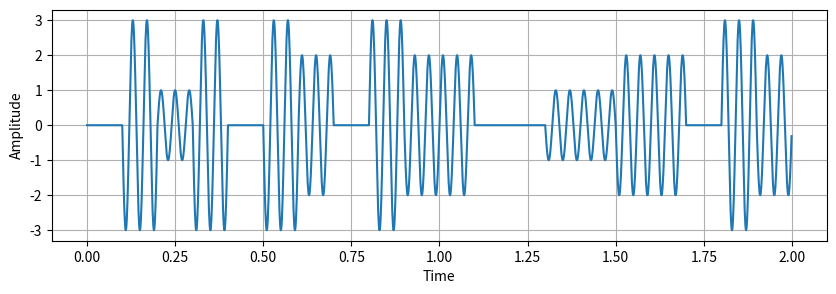

Source code (Python): (Note: this script raises an exception after producing the figure.)
import matplotlib.pyplot as plt
import numpy as np


fig, (ax1) = plt.subplots(1, 1, figsize=(10, 3))
fig.subplots_adjust(hspace=0.4)

t = np.arange(0,2,0.001)
symbols = np.random.randint(0,4,20)
train = np.repeat(symbols, 100)
f = 25
x = np.sin(2*np.pi*f*t)*train
#ax1.plot([2,2.1],[1,1],':r')
#ax1.plot([2,2.1],[2,2],':r')
#ax1.plot([2,2.1],[3,3],':r')
#ax1.plot([2,2.1],[0,0],':r')
ax1.plot(t,x)
ax1.set_ylabel("Amplitude")
ax1.set_xlabel("Time")
#ax1.set_ylim(bottom=0.5, top=2.5)
#ax1.set_xlim(left=0, right=2)
ax1.grid()

plt.show()

fig.savefig('../_static/ask2.svg', bbox_inches='tight')
